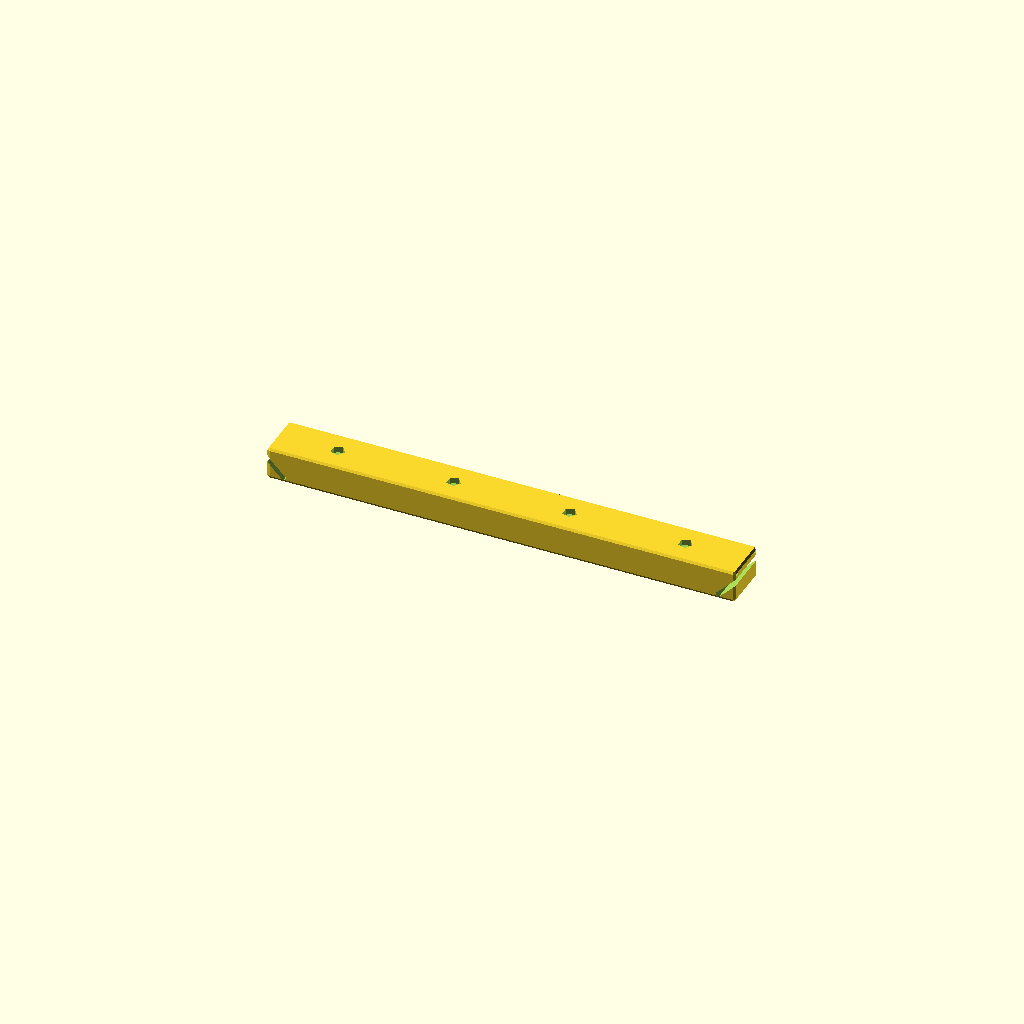
Cell 1: the model at its default parameters.
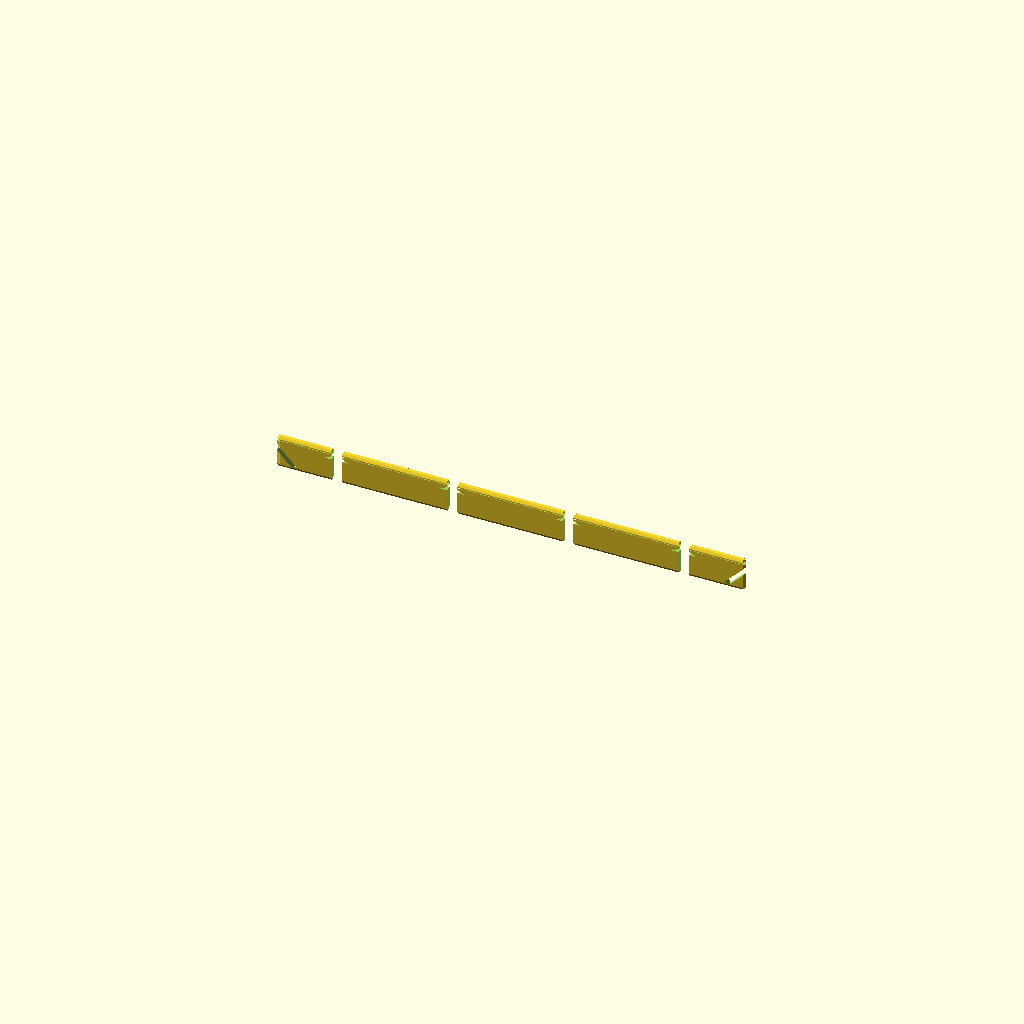
Cell 2: rail_W = 0.1 (everything else at default).
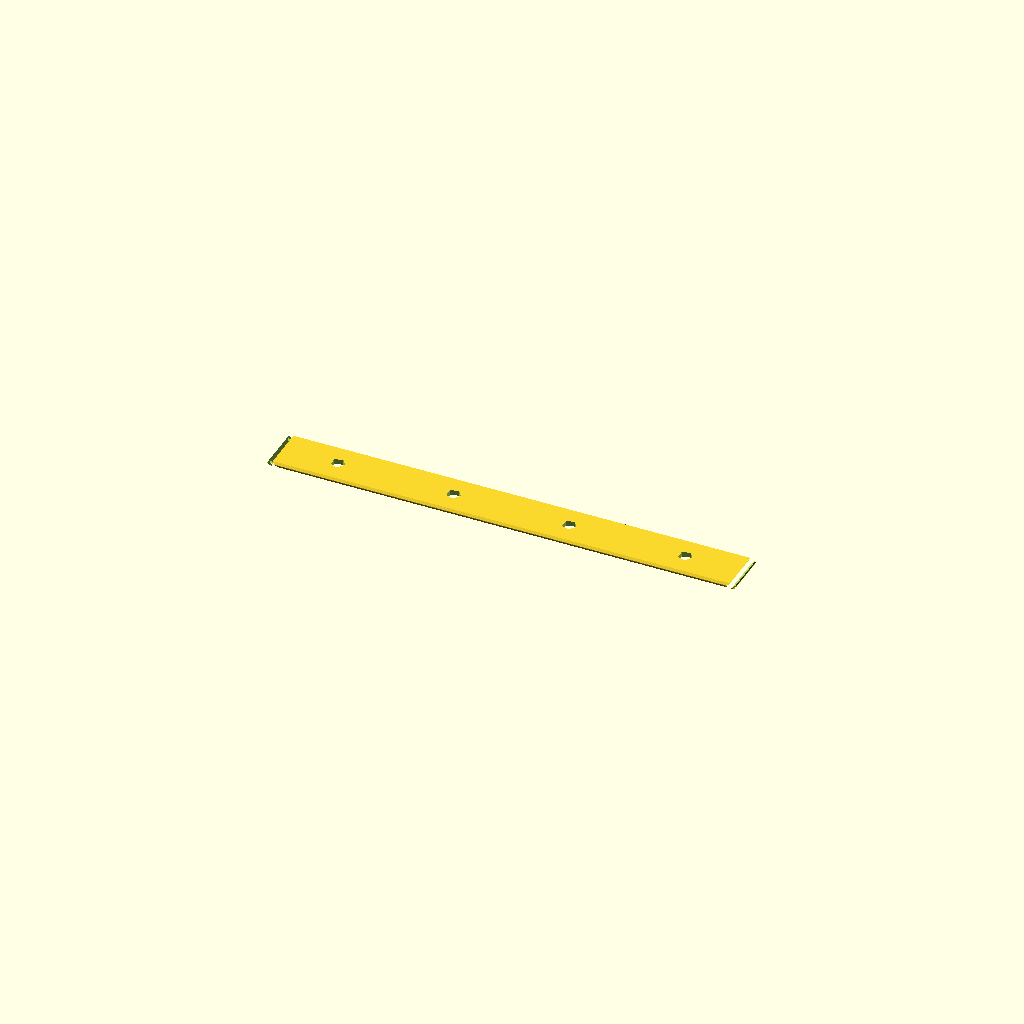
Cell 3: rail_H = 0.1 (everything else at default).
All cells are drawn from one camera (rotation 55°, 0°, 25°, orthographic, colour scheme Cornfield), so only the parameter changes between them.
OpenSCAD source file results/nopscadlib/ablations/no_retrieval/scad/rail__MGN9.scad:
// Parameters
rail_L = 100.0; //[50.0:200.0:1]
rail_W = 9.0; //[4.5:18.0:0.1]
rail_H = 6.0; //[3.0:12.0:0.1]
hole_d = 3.0; //[1.5:6.0:0.1]
hole_pitch = 25.0; //[12.5:50.0:0.5]
hole_edge_offset = 12.5; //[6.0:25.0:0.5]
hole_count = 4; //[2:8:1]
csk_d = 5.5; //[3.5:11.0:0.1]
csk_angle = 90; //[60:120:1]
hole_cut_H = 8.0; //[6.0:20.0:0.5]
csk_depth = 1.5; //[0.5:3.0:0.1]
edge_chamfer = 0.6; //[0.2:1.5:0.1]
end_chamfer = 1.0; //[0.3:3.0:0.1]
fillet_r = 0.6; //[0.2:1.5:0.1]
overlap = 1.0; //[0.5:2.0:0.1]

// Base Shapes
module rail_body() {
  translate([0, 0, 0])
    cube([rail_L, rail_W, rail_H], center=true);
}

module hole_cyl(pos) {
  translate(pos)
    cylinder(h=hole_cut_H, r=hole_d/2, center=true);
}

module csk_cone(pos) {
  translate(pos)
    cylinder(h=csk_depth, r1=csk_d/2, r2=0, center=true);
}

module edge_chamfer_wedge(pos, rot) {
  translate(pos)
    rotate(rot)
      cube([rail_L + 2*overlap, edge_chamfer, edge_chamfer], center=true);
}

module end_chamfer_wedge(pos, rot) {
  translate(pos)
    rotate(rot)
      cube([end_chamfer, rail_W + 2*overlap, rail_H + 2*overlap], center=true);
}

module fillet_sphere() {
  sphere(r=fillet_r);
}

module engraved_markings() {
  translate([0, 0, rail_H/2 - rail_H/40])
    cube([rail_L/5, rail_W/3, rail_H/20], center=true);
}

// Operations
module mounting_holes_pattern() {
  union() {
    hole_cyl([-rail_L/2 + hole_edge_offset, 0, 0]);
    hole_cyl([-rail_L/2 + hole_edge_offset + hole_pitch, 0, 0]);
    hole_cyl([rail_L/2 - hole_edge_offset - hole_pitch, 0, 0]);
    hole_cyl([rail_L/2 - hole_edge_offset, 0, 0]);
    csk_cone([-rail_L/2 + hole_edge_offset, 0, rail_H/2 - csk_depth/2]);
    csk_cone([-rail_L/2 + hole_edge_offset + hole_pitch, 0, rail_H/2 - csk_depth/2]);
    csk_cone([rail_L/2 - hole_edge_offset - hole_pitch, 0, rail_H/2 - csk_depth/2]);
    csk_cone([rail_L/2 - hole_edge_offset, 0, rail_H/2 - csk_depth/2]);
  }
}

module edge_chamfers() {
  union() {
    edge_chamfer_wedge([0, rail_W/2 - edge_chamfer/2, rail_H/2 - edge_chamfer/2], [45, 0, 0]);
    edge_chamfer_wedge([0, -rail_W/2 + edge_chamfer/2, rail_H/2 - edge_chamfer/2], [-45, 0, 0]);
  }
}

module end_chamfers() {
  union() {
    end_chamfer_wedge([rail_L/2 - end_chamfer/2, 0, 0], [0, 45, 0]);
    end_chamfer_wedge([-rail_L/2 + end_chamfer/2, 0, 0], [0, -45, 0]);
  }
}

module corner_fillets() {
  minkowski() {
    rail_body();
    fillet_sphere();
  }
}

module rail_with_holes() {
  difference() {
    corner_fillets();
    mounting_holes_pattern();
  }
}

module rail_with_edge_chamfers() {
  difference() {
    rail_with_holes();
    edge_chamfers();
  }
}

module rail_with_end_chamfers() {
  difference() {
    rail_with_edge_chamfers();
    end_chamfers();
  }
}

module final_rail_model() {
  difference() {
    rail_with_end_chamfers();
    engraved_markings();
  }
}

// Final Output
final_rail_model();
Parameter table extracted from the source (name, type, default, range or options):
rail_L: number, default 100, range 1 to 50, step 200
rail_W: number, default 9, range 0.1 to 4.5, step 18
rail_H: number, default 6, range 0.1 to 3, step 12
hole_d: number, default 3, range 0.1 to 1.5, step 6
hole_pitch: number, default 25, range 0.5 to 12.5, step 50
hole_edge_offset: number, default 12.5, range 0.5 to 6, step 25
hole_count: number, default 4, range 1 to 2, step 8
csk_d: number, default 5.5, range 0.1 to 3.5, step 11
csk_angle: number, default 90, range 1 to 60, step 120
hole_cut_H: number, default 8, range 0.5 to 6, step 20
csk_depth: number, default 1.5, range 0.1 to 0.5, step 3
edge_chamfer: number, default 0.6, range 0.1 to 0.2, step 1.5
end_chamfer: number, default 1, range 0.1 to 0.3, step 3
fillet_r: number, default 0.6, range 0.1 to 0.2, step 1.5
overlap: number, default 1, range 0.1 to 0.5, step 2
